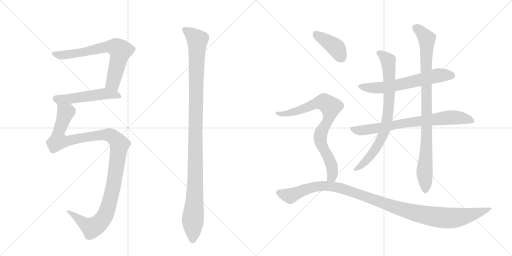
t = 0.00 s
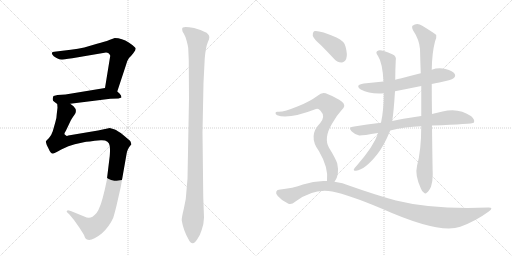
t = 2.00 s
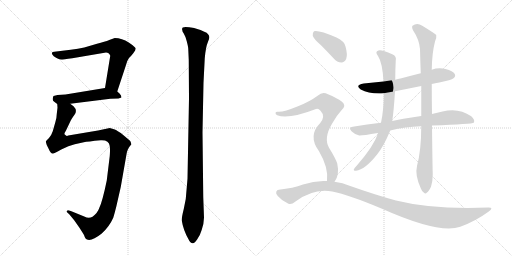
t = 3.99 s
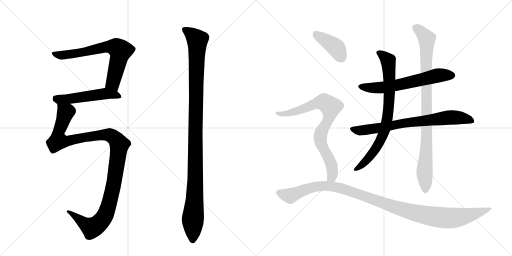
t = 5.99 s
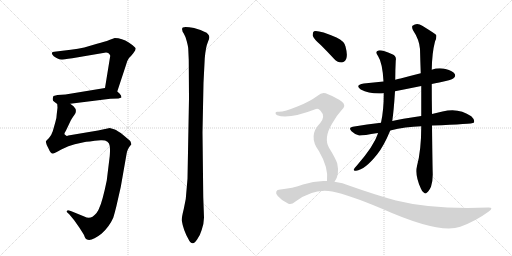
t = 7.99 s
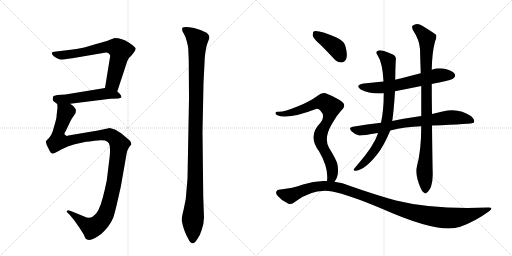
t = 9.99 s

The animated SVG that drew these frames (rendered in a browser with its animation timeline set to each time). Animation: 11 CSS @keyframes rules; one cycle of 9.99 s.

<svg version="1.1" viewBox="0 0 2048 1024" xmlns="http://www.w3.org/2000/svg">
  <g stroke="lightgray" stroke-dasharray="1,1" stroke-width="1" transform="scale(4, 4)">
    <line x1="0" y1="0" x2="256" y2="256"></line>
    <line x1="256" y1="0" x2="0" y2="256"></line>
    <line x1="128" y1="0" x2="128" y2="256"></line>
    <line x1="0" y1="128" x2="256" y2="128"></line>
    <line x1="256" y1="0" x2="512" y2="256"></line>
    <line x1="512" y1="0" x2="256" y2="256"></line>
    <line x1="384" y1="0" x2="384" y2="256"></line>
    <line x1="256" y1="128" x2="512" y2="128"></line>
  </g>
<g transform="scale(1, -1) translate(0, -850)">
   <style type="text/css">
    @keyframes keyframes0 {
      from {
       stroke: black;
       stroke-dashoffset: 691;
       stroke-width: 128;
       }
       69% {
       animation-timing-function: step-end;
       stroke: black;
       stroke-dashoffset: 0;
       stroke-width: 128;
       }
       to {
       stroke: black;
       stroke-width: 1024;
       }
       }
       #make-me-a-hanzi-animation-0 {
         animation: keyframes0 0.812337s both;
         animation-delay: 0.000000s;
         animation-timing-function: linear;
       }
    @keyframes keyframes1 {
      from {
       stroke: black;
       stroke-dashoffset: 518;
       stroke-width: 128;
       }
       63% {
       animation-timing-function: step-end;
       stroke: black;
       stroke-dashoffset: 0;
       stroke-width: 128;
       }
       to {
       stroke: black;
       stroke-width: 1024;
       }
       }
       #make-me-a-hanzi-animation-1 {
         animation: keyframes1 0.671549s both;
         animation-delay: 0.812337s;
         animation-timing-function: linear;
       }
    @keyframes keyframes2 {
      from {
       stroke: black;
       stroke-dashoffset: 1153;
       stroke-width: 128;
       }
       79% {
       animation-timing-function: step-end;
       stroke: black;
       stroke-dashoffset: 0;
       stroke-width: 128;
       }
       to {
       stroke: black;
       stroke-width: 1024;
       }
       }
       #make-me-a-hanzi-animation-2 {
         animation: keyframes2 1.188314s both;
         animation-delay: 1.483887s;
         animation-timing-function: linear;
       }
    @keyframes keyframes3 {
      from {
       stroke: black;
       stroke-dashoffset: 1126;
       stroke-width: 128;
       }
       79% {
       animation-timing-function: step-end;
       stroke: black;
       stroke-dashoffset: 0;
       stroke-width: 128;
       }
       to {
       stroke: black;
       stroke-width: 1024;
       }
       }
       #make-me-a-hanzi-animation-3 {
         animation: keyframes3 1.166341s both;
         animation-delay: 2.672201s;
         animation-timing-function: linear;
       }
    @keyframes keyframes4 {
      from {
       stroke: black;
       stroke-dashoffset: 622;
       stroke-width: 128;
       }
       67% {
       animation-timing-function: step-end;
       stroke: black;
       stroke-dashoffset: 0;
       stroke-width: 128;
       }
       to {
       stroke: black;
       stroke-width: 1024;
       }
       }
       #make-me-a-hanzi-animation-4 {
         animation: keyframes4 0.756185s both;
         animation-delay: 3.838542s;
         animation-timing-function: linear;
       }
    @keyframes keyframes5 {
      from {
       stroke: black;
       stroke-dashoffset: 748;
       stroke-width: 128;
       }
       71% {
       animation-timing-function: step-end;
       stroke: black;
       stroke-dashoffset: 0;
       stroke-width: 128;
       }
       to {
       stroke: black;
       stroke-width: 1024;
       }
       }
       #make-me-a-hanzi-animation-5 {
         animation: keyframes5 0.858724s both;
         animation-delay: 4.594727s;
         animation-timing-function: linear;
       }
    @keyframes keyframes6 {
      from {
       stroke: black;
       stroke-dashoffset: 782;
       stroke-width: 128;
       }
       72% {
       animation-timing-function: step-end;
       stroke: black;
       stroke-dashoffset: 0;
       stroke-width: 128;
       }
       to {
       stroke: black;
       stroke-width: 1024;
       }
       }
       #make-me-a-hanzi-animation-6 {
         animation: keyframes6 0.886393s both;
         animation-delay: 5.453451s;
         animation-timing-function: linear;
       }
    @keyframes keyframes7 {
      from {
       stroke: black;
       stroke-dashoffset: 924;
       stroke-width: 128;
       }
       75% {
       animation-timing-function: step-end;
       stroke: black;
       stroke-dashoffset: 0;
       stroke-width: 128;
       }
       to {
       stroke: black;
       stroke-width: 1024;
       }
       }
       #make-me-a-hanzi-animation-7 {
         animation: keyframes7 1.001953s both;
         animation-delay: 6.339844s;
         animation-timing-function: linear;
       }
    @keyframes keyframes8 {
      from {
       stroke: black;
       stroke-dashoffset: 401;
       stroke-width: 128;
       }
       57% {
       animation-timing-function: step-end;
       stroke: black;
       stroke-dashoffset: 0;
       stroke-width: 128;
       }
       to {
       stroke: black;
       stroke-width: 1024;
       }
       }
       #make-me-a-hanzi-animation-8 {
         animation: keyframes8 0.576335s both;
         animation-delay: 7.341797s;
         animation-timing-function: linear;
       }
    @keyframes keyframes9 {
      from {
       stroke: black;
       stroke-dashoffset: 796;
       stroke-width: 128;
       }
       72% {
       animation-timing-function: step-end;
       stroke: black;
       stroke-dashoffset: 0;
       stroke-width: 128;
       }
       to {
       stroke: black;
       stroke-width: 1024;
       }
       }
       #make-me-a-hanzi-animation-9 {
         animation: keyframes9 0.897786s both;
         animation-delay: 7.918132s;
         animation-timing-function: linear;
       }
    @keyframes keyframes10 {
      from {
       stroke: black;
       stroke-dashoffset: 1130;
       stroke-width: 128;
       }
       79% {
       animation-timing-function: step-end;
       stroke: black;
       stroke-dashoffset: 0;
       stroke-width: 128;
       }
       to {
       stroke: black;
       stroke-width: 1024;
       }
       }
       #make-me-a-hanzi-animation-10 {
         animation: keyframes10 1.169596s both;
         animation-delay: 8.815918s;
         animation-timing-function: linear;
       }
</style>
<path d="M 469 484 L 504 590 Q 510 611 516 618 Q 523 624 533 637 Q 543 650 543 656 Q 543 661 515 680 Q 488 698 459 698 L 437 690 Q 420 683 388 675 L 337 660 Q 313 654 283 651 L 217 643 Q 209 642 209 640 Q 204 636 215 625 Q 235 612 244 612 Q 253 612 289 617 L 424 640 Q 436 640 441 627 L 420 498 C 415 468 460 456 469 484 Z" fill="lightgray"></path> 
<path d="M 474 456 L 486 460 Q 486 469 478 476 L 469 484 C 448 503 448 503 420 498 L 262 472 L 230 470 L 214 466 Q 212 463 211 455 Q 210 446 217 443 L 229 434 C 235 429 251 431 281 435 L 441 455 L 474 456 Z" fill="lightgray"></path> 
<path d="M 229 434 L 230 419 L 227 394 Q 227 379 221 360 L 211 325 Q 204 305 196 298 L 187 289 Q 186 287 184 286 Q 182 284 187 270 L 195 254 Q 200 242 203 240 Q 206 237 211 236 Q 216 235 245 252 Q 275 268 299 273 L 335 281 Q 350 284 403 289 Q 436 291 439 266 Q 441 251 439 226 L 427 128 Q 410 45 397 18 Q 391 -1 370 -17 Q 355 -26 337 -16 L 283 6 Q 272 10 271 9 L 267 5 Q 265 2 276 -6 L 296 -30 L 315 -57 Q 319 -62 336 -90 Q 341 -106 348 -108 Q 367 -116 407 -84 Q 437 -57 453 -21 Q 458 -5 465 23 L 483 102 L 506 233 Q 507 242 511 251 Q 515 260 517 262 L 524 271 Q 527 273 524 277 Q 524 283 520 287 L 494 309 Q 471 328 456 333 L 439 338 L 392 328 L 273 308 L 268 306 Q 267 306 259 312 Q 255 314 264 328 L 283 368 Q 285 373 298 391 Q 311 409 294 425 L 281 435 C 260 456 230 464 229 434 Z" fill="lightgray"></path> 
<path d="M 756 456 L 750 135 L 743 54 L 735 14 Q 726 -22 727 -32 Q 733 -70 754 -107 Q 761 -122 771 -123 Q 778 -124 789 -107 Q 801 -90 807 -69 Q 815 -50 816 -20 L 813 62 L 810 321 L 814 519 L 819 617 Q 823 663 832 683 Q 842 703 833 712 Q 829 720 815 724 Q 802 731 789 734 Q 780 738 757 741 Q 735 743 731 740 Q 727 736 729 730 Q 729 724 735 716 Q 741 707 747 685 Q 753 662 753 655 L 755 610 L 756 456 Z" fill="lightgray"></path> 
<path d="M 1727 514 Q 1740 518 1757 520 Q 1806 530 1814 537 Q 1824 544 1819 554 Q 1812 566 1782 574 Q 1754 581 1727 571 L 1683 557 Q 1643 547 1602 536 Q 1592 535 1581 531 L 1534 524 Q 1495 520 1455 516 Q 1418 510 1443 492 Q 1479 473 1535 477 L 1580 485 Q 1631 495 1685 506 L 1727 514 Z" fill="lightgray"></path> 
<path d="M 1728 348 Q 1890 354 1895 359 Q 1895 360 1896 361 Q 1900 371 1885 385 Q 1834 421 1770 404 Q 1749 400 1728 394 L 1685 386 Q 1601 374 1569 366 L 1524 359 Q 1469 353 1411 343 Q 1392 340 1406 325 Q 1419 312 1437 308 Q 1447 307 1512 318 L 1561 328 Q 1621 343 1685 345 L 1728 348 Z" fill="lightgray"></path> 
<path d="M 1581 531 Q 1581 570 1583 608 Q 1587 626 1569 633 Q 1526 652 1514 648 Q 1498 644 1512 626 Q 1530 599 1534 524 L 1535 477 Q 1535 408 1524 359 L 1512 318 Q 1511 317 1511 314 Q 1495 266 1430 191 Q 1418 178 1415 172 Q 1414 165 1424 167 Q 1460 171 1509 233 Q 1536 267 1561 328 L 1569 366 Q 1575 405 1580 485 L 1581 531 Z" fill="lightgray"></path> 
<path d="M 1668 186 Q 1659 150 1683 97 Q 1689 81 1696 79 Q 1702 73 1708 80 Q 1715 84 1724 103 Q 1731 125 1731 152 Q 1730 179 1728 348 L 1728 394 Q 1727 449 1727 514 L 1727 571 Q 1728 638 1740 684 Q 1747 697 1745 710 Q 1738 717 1689 747 Q 1668 762 1650 747 Q 1646 743 1652 729 Q 1677 692 1680 654 Q 1681 609 1683 557 L 1685 506 Q 1685 448 1685 386 L 1685 345 Q 1685 249 1668 186 Z" fill="lightgray"></path> 
<path d="M 1283 670 Q 1308 645 1335 616 Q 1348 600 1366 600 Q 1378 600 1385 615 Q 1391 631 1382 664 Q 1378 685 1346 700 Q 1273 731 1256 725 Q 1250 721 1251 707 Q 1255 694 1283 670 Z" fill="lightgray"></path> 
<path d="M 1338 123 Q 1359 150 1349 196 Q 1342 217 1316 259 Q 1294 298 1328 355 Q 1347 389 1366 409 Q 1387 428 1368 443 Q 1347 459 1312 473 Q 1290 486 1272 468 Q 1238 443 1192 425 Q 1131 400 1111 403 Q 1104 404 1102 399 Q 1101 393 1109 389 Q 1152 371 1264 414 Q 1273 418 1282 407 Q 1303 385 1281 358 Q 1230 307 1276 245 Q 1315 179 1308 126 C 1306 96 1323 97 1338 123 Z" fill="lightgray"></path> 
<path d="M 1308 126 Q 1260 129 1212 112 Q 1173 97 1115 91 Q 1108 91 1105 83 Q 1102 76 1111 66 Q 1127 47 1152 36 Q 1164 29 1182 44 Q 1255 98 1329 84 Q 1395 71 1528 15 Q 1757 -87 1841 -57 Q 1902 -35 1955 4 Q 1977 20 1954 20 Q 1732 11 1584 48 Q 1503 70 1401 106 Q 1370 119 1338 123 L 1308 126 Z" fill="lightgray"></path> 
      <clipPath id="make-me-a-hanzi-clip-0">
      <path d="M 469 484 L 504 590 Q 510 611 516 618 Q 523 624 533 637 Q 543 650 543 656 Q 543 661 515 680 Q 488 698 459 698 L 437 690 Q 420 683 388 675 L 337 660 Q 313 654 283 651 L 217 643 Q 209 642 209 640 Q 204 636 215 625 Q 235 612 244 612 Q 253 612 289 617 L 424 640 Q 436 640 441 627 L 420 498 C 415 468 460 456 469 484 Z" fill="lightgray"></path>
      </clipPath>
      <path clip-path="url(#make-me-a-hanzi-clip-0)" d="M 215 636 L 229 630 L 259 630 L 429 663 L 465 660 L 481 647 L 451 518 L 465 494 " fill="none" id="make-me-a-hanzi-animation-0" stroke-dasharray="563 1126" stroke-linecap="round"></path>

      <clipPath id="make-me-a-hanzi-clip-1">
      <path d="M 474 456 L 486 460 Q 486 469 478 476 L 469 484 C 448 503 448 503 420 498 L 262 472 L 230 470 L 214 466 Q 212 463 211 455 Q 210 446 217 443 L 229 434 C 235 429 251 431 281 435 L 441 455 L 474 456 Z" fill="lightgray"></path>
      </clipPath>
      <path clip-path="url(#make-me-a-hanzi-clip-1)" d="M 220 458 L 258 453 L 416 475 L 465 470 L 478 463 " fill="none" id="make-me-a-hanzi-animation-1" stroke-dasharray="390 780" stroke-linecap="round"></path>

      <clipPath id="make-me-a-hanzi-clip-2">
      <path d="M 229 434 L 230 419 L 227 394 Q 227 379 221 360 L 211 325 Q 204 305 196 298 L 187 289 Q 186 287 184 286 Q 182 284 187 270 L 195 254 Q 200 242 203 240 Q 206 237 211 236 Q 216 235 245 252 Q 275 268 299 273 L 335 281 Q 350 284 403 289 Q 436 291 439 266 Q 441 251 439 226 L 427 128 Q 410 45 397 18 Q 391 -1 370 -17 Q 355 -26 337 -16 L 283 6 Q 272 10 271 9 L 267 5 Q 265 2 276 -6 L 296 -30 L 315 -57 Q 319 -62 336 -90 Q 341 -106 348 -108 Q 367 -116 407 -84 Q 437 -57 453 -21 Q 458 -5 465 23 L 483 102 L 506 233 Q 507 242 511 251 Q 515 260 517 262 L 524 271 Q 527 273 524 277 Q 524 283 520 287 L 494 309 Q 471 328 456 333 L 439 338 L 392 328 L 273 308 L 268 306 Q 267 306 259 312 Q 255 314 264 328 L 283 368 Q 285 373 298 391 Q 311 409 294 425 L 281 435 C 260 456 230 464 229 434 Z" fill="lightgray"></path>
      </clipPath>
      <path clip-path="url(#make-me-a-hanzi-clip-2)" d="M 236 427 L 263 400 L 235 324 L 233 286 L 274 286 L 328 299 L 426 311 L 457 299 L 478 272 L 453 102 L 432 19 L 413 -24 L 387 -52 L 365 -61 L 274 2 " fill="none" id="make-me-a-hanzi-animation-2" stroke-dasharray="1025 2050" stroke-linecap="round"></path>

      <clipPath id="make-me-a-hanzi-clip-3">
      <path d="M 756 456 L 750 135 L 743 54 L 735 14 Q 726 -22 727 -32 Q 733 -70 754 -107 Q 761 -122 771 -123 Q 778 -124 789 -107 Q 801 -90 807 -69 Q 815 -50 816 -20 L 813 62 L 810 321 L 814 519 L 819 617 Q 823 663 832 683 Q 842 703 833 712 Q 829 720 815 724 Q 802 731 789 734 Q 780 738 757 741 Q 735 743 731 740 Q 727 736 729 730 Q 729 724 735 716 Q 741 707 747 685 Q 753 662 753 655 L 755 610 L 756 456 Z" fill="lightgray"></path>
      </clipPath>
      <path clip-path="url(#make-me-a-hanzi-clip-3)" d="M 737 734 L 789 690 L 781 130 L 771 -112 " fill="none" id="make-me-a-hanzi-animation-3" stroke-dasharray="998 1996" stroke-linecap="round"></path>

      <clipPath id="make-me-a-hanzi-clip-4">
      <path d="M 1727 514 Q 1740 518 1757 520 Q 1806 530 1814 537 Q 1824 544 1819 554 Q 1812 566 1782 574 Q 1754 581 1727 571 L 1683 557 Q 1643 547 1602 536 Q 1592 535 1581 531 L 1534 524 Q 1495 520 1455 516 Q 1418 510 1443 492 Q 1479 473 1535 477 L 1580 485 Q 1631 495 1685 506 L 1727 514 Z" fill="lightgray"></path>
      </clipPath>
      <path clip-path="url(#make-me-a-hanzi-clip-4)" d="M 1447 505 L 1525 499 L 1751 548 L 1808 548 " fill="none" id="make-me-a-hanzi-animation-4" stroke-dasharray="494 988" stroke-linecap="round"></path>

      <clipPath id="make-me-a-hanzi-clip-5">
      <path d="M 1728 348 Q 1890 354 1895 359 Q 1895 360 1896 361 Q 1900 371 1885 385 Q 1834 421 1770 404 Q 1749 400 1728 394 L 1685 386 Q 1601 374 1569 366 L 1524 359 Q 1469 353 1411 343 Q 1392 340 1406 325 Q 1419 312 1437 308 Q 1447 307 1512 318 L 1561 328 Q 1621 343 1685 345 L 1728 348 Z" fill="lightgray"></path>
      </clipPath>
      <path clip-path="url(#make-me-a-hanzi-clip-5)" d="M 1409 334 L 1459 329 L 1625 359 L 1809 381 L 1869 374 L 1893 361 " fill="none" id="make-me-a-hanzi-animation-5" stroke-dasharray="620 1240" stroke-linecap="round"></path>

      <clipPath id="make-me-a-hanzi-clip-6">
      <path d="M 1581 531 Q 1581 570 1583 608 Q 1587 626 1569 633 Q 1526 652 1514 648 Q 1498 644 1512 626 Q 1530 599 1534 524 L 1535 477 Q 1535 408 1524 359 L 1512 318 Q 1511 317 1511 314 Q 1495 266 1430 191 Q 1418 178 1415 172 Q 1414 165 1424 167 Q 1460 171 1509 233 Q 1536 267 1561 328 L 1569 366 Q 1575 405 1580 485 L 1581 531 Z" fill="lightgray"></path>
      </clipPath>
      <path clip-path="url(#make-me-a-hanzi-clip-6)" d="M 1516 637 L 1536 626 L 1554 602 L 1558 477 L 1545 351 L 1526 296 L 1490 235 L 1455 196 L 1422 173 " fill="none" id="make-me-a-hanzi-animation-6" stroke-dasharray="654 1308" stroke-linecap="round"></path>

      <clipPath id="make-me-a-hanzi-clip-7">
      <path d="M 1668 186 Q 1659 150 1683 97 Q 1689 81 1696 79 Q 1702 73 1708 80 Q 1715 84 1724 103 Q 1731 125 1731 152 Q 1730 179 1728 348 L 1728 394 Q 1727 449 1727 514 L 1727 571 Q 1728 638 1740 684 Q 1747 697 1745 710 Q 1738 717 1689 747 Q 1668 762 1650 747 Q 1646 743 1652 729 Q 1677 692 1680 654 Q 1681 609 1683 557 L 1685 506 Q 1685 448 1685 386 L 1685 345 Q 1685 249 1668 186 Z" fill="lightgray"></path>
      </clipPath>
      <path clip-path="url(#make-me-a-hanzi-clip-7)" d="M 1661 741 L 1707 695 L 1708 311 L 1698 175 L 1701 92 " fill="none" id="make-me-a-hanzi-animation-7" stroke-dasharray="796 1592" stroke-linecap="round"></path>

      <clipPath id="make-me-a-hanzi-clip-8">
      <path d="M 1283 670 Q 1308 645 1335 616 Q 1348 600 1366 600 Q 1378 600 1385 615 Q 1391 631 1382 664 Q 1378 685 1346 700 Q 1273 731 1256 725 Q 1250 721 1251 707 Q 1255 694 1283 670 Z" fill="lightgray"></path>
      </clipPath>
      <path clip-path="url(#make-me-a-hanzi-clip-8)" d="M 1261 717 L 1343 660 L 1365 621 " fill="none" id="make-me-a-hanzi-animation-8" stroke-dasharray="273 546" stroke-linecap="round"></path>

      <clipPath id="make-me-a-hanzi-clip-9">
      <path d="M 1338 123 Q 1359 150 1349 196 Q 1342 217 1316 259 Q 1294 298 1328 355 Q 1347 389 1366 409 Q 1387 428 1368 443 Q 1347 459 1312 473 Q 1290 486 1272 468 Q 1238 443 1192 425 Q 1131 400 1111 403 Q 1104 404 1102 399 Q 1101 393 1109 389 Q 1152 371 1264 414 Q 1273 418 1282 407 Q 1303 385 1281 358 Q 1230 307 1276 245 Q 1315 179 1308 126 C 1306 96 1323 97 1338 123 Z" fill="lightgray"></path>
      </clipPath>
      <path clip-path="url(#make-me-a-hanzi-clip-9)" d="M 1109 396 L 1175 401 L 1282 441 L 1296 442 L 1320 425 L 1318 388 L 1283 316 L 1281 299 L 1289 264 L 1328 180 L 1328 143 L 1316 132 " fill="none" id="make-me-a-hanzi-animation-9" stroke-dasharray="668 1336" stroke-linecap="round"></path>

      <clipPath id="make-me-a-hanzi-clip-10">
      <path d="M 1308 126 Q 1260 129 1212 112 Q 1173 97 1115 91 Q 1108 91 1105 83 Q 1102 76 1111 66 Q 1127 47 1152 36 Q 1164 29 1182 44 Q 1255 98 1329 84 Q 1395 71 1528 15 Q 1757 -87 1841 -57 Q 1902 -35 1955 4 Q 1977 20 1954 20 Q 1732 11 1584 48 Q 1503 70 1401 106 Q 1370 119 1338 123 L 1308 126 Z" fill="lightgray"></path>
      </clipPath>
      <path clip-path="url(#make-me-a-hanzi-clip-10)" d="M 1116 79 L 1160 66 L 1250 102 L 1329 105 L 1403 85 L 1611 11 L 1700 -11 L 1789 -22 L 1848 -17 L 1958 12 " fill="none" id="make-me-a-hanzi-animation-10" stroke-dasharray="1002 2004" stroke-linecap="round"></path>

</g>
</svg>
